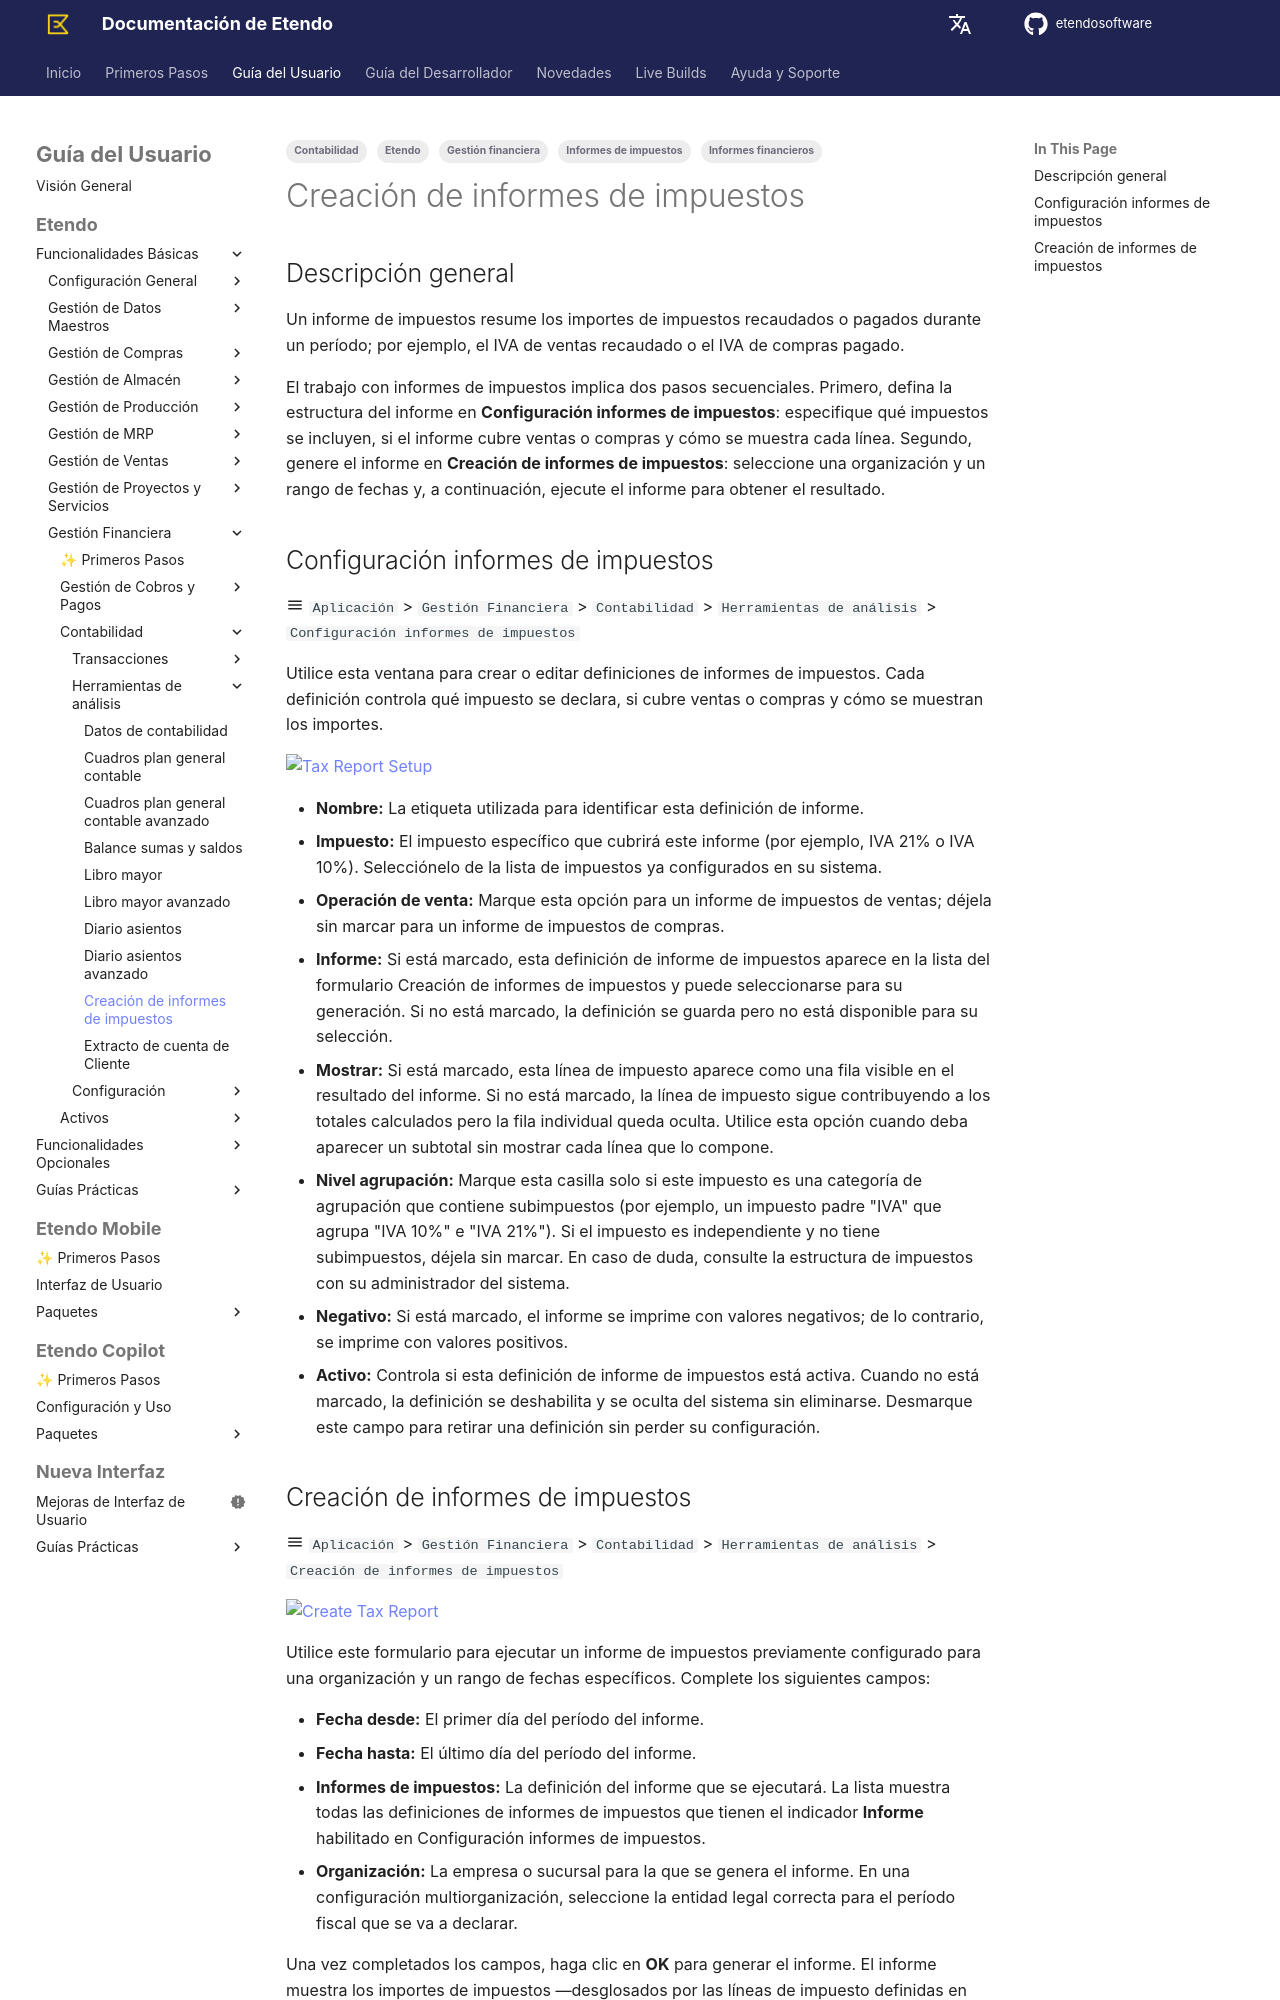

repository: etendosoftware/docs · page: es/user-guide/etendo-classic/basic-features/financial-management/accounting/analysis-tools/create-tax-report/index.html · generator: mkdocs

---
tags:
  - Etendo
  - Gestión financiera
  - Contabilidad
  - Informes de impuestos
  - Informes financieros
---

# Creación de informes de impuestos { #create-tax-report }

## Descripción general { #overview }

Un informe de impuestos resume los importes de impuestos recaudados o pagados durante un período; por ejemplo, el IVA de ventas recaudado o el IVA de compras pagado.

El trabajo con informes de impuestos implica dos pasos secuenciales. Primero, defina la estructura del informe en **Configuración informes de impuestos**: especifique qué impuestos se incluyen, si el informe cubre ventas o compras y cómo se muestra cada línea. Segundo, genere el informe en **Creación de informes de impuestos**: seleccione una organización y un rango de fechas y, a continuación, ejecute el informe para obtener el resultado.


## Configuración informes de impuestos { #tax-report-setup }

:material-menu: `Aplicación` > `Gestión Financiera` > `Contabilidad` > `Herramientas de análisis` > `Configuración informes de impuestos`

Utilice esta ventana para crear o editar definiciones de informes de impuestos. Cada definición controla qué impuesto se declara, si cubre ventas o compras y cómo se muestran los importes.

![Tax Report Setup](../../../../../../assets/user-guide/etendo-classic/basic-features/financial-management/accounting/analysis-tools/create-tax-report/tax-report-setup.png)

- **Nombre:** La etiqueta utilizada para identificar esta definición de informe.
- **Impuesto:** El impuesto específico que cubrirá este informe (por ejemplo, IVA 21% o IVA 10%). Selecciónelo de la lista de impuestos ya configurados en su sistema.
- **Operación de venta:** Marque esta opción para un informe de impuestos de ventas; déjela sin marcar para un informe de impuestos de compras.
- **Informe:** Si está marcado, esta definición de informe de impuestos aparece en la lista del formulario Creación de informes de impuestos y puede seleccionarse para su generación. Si no está marcado, la definición se guarda pero no está disponible para su selección.
- **Mostrar:** Si está marcado, esta línea de impuesto aparece como una fila visible en el resultado del informe. Si no está marcado, la línea de impuesto sigue contribuyendo a los totales calculados pero la fila individual queda oculta. Utilice esta opción cuando deba aparecer un subtotal sin mostrar cada línea que lo compone.
- **Nivel agrupación:** Marque esta casilla solo si este impuesto es una categoría de agrupación que contiene subimpuestos (por ejemplo, un impuesto padre "IVA" que agrupa "IVA 10%" e "IVA 21%"). Si el impuesto es independiente y no tiene subimpuestos, déjela sin marcar. En caso de duda, consulte la estructura de impuestos con su administrador del sistema.
- **Negativo:** Si está marcado, el informe se imprime con valores negativos; de lo contrario, se imprime con valores positivos.
- **Activo:** Controla si esta definición de informe de impuestos está activa. Cuando no está marcado, la definición se deshabilita y se oculta del sistema sin eliminarse. Desmarque este campo para retirar una definición sin perder su configuración.
